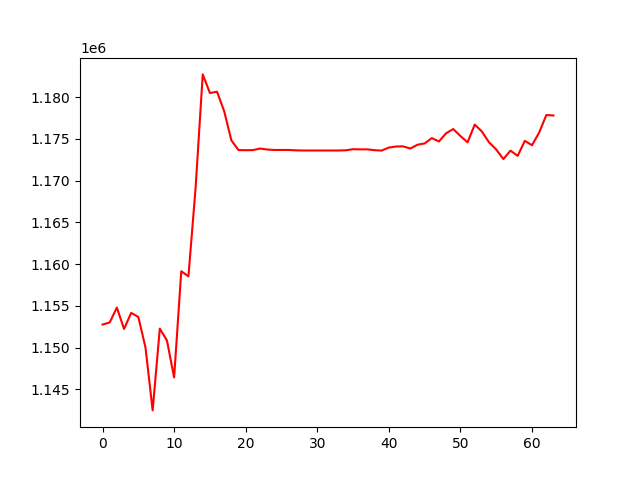

Source data for this figure (header and first rows):
, 0
0, 1152773
1, 1153025
2, 1154805
3, 1152247
4, 1154169
5, 1153681
6, 1150029
7, 1142493
8, 1152287
9, 1150863
10, 1146442
11, 1159158
12, 1158550
13, 1169124
14, 1182733
15, 1180504
16, 1180656
17, 1178309
18, 1174832
19, 1173665
20, 1173654
21, 1173666
22, 1173854
23, 1173735
24, 1173683
25, 1173683
26, 1173683
27, 1173637
28, 1173620
29, 1173620
30, 1173620
31, 1173620
32, 1173620
33, 1173620
34, 1173645
35, 1173776
36, 1173753
37, 1173754
38, 1173656
39, 1173613
40, 1173971
41, 1174098
42, 1174115
43, 1173854
44, 1174309
45, 1174463
46, 1175103
47, 1174701
48, 1175686
49, 1176187
50, 1175355
51, 1174598
52, 1176721
53, 1175896
54, 1174598
55, 1173743
56, 1172596
57, 1173601
58, 1172975
59, 1174775
... 4 more rows
